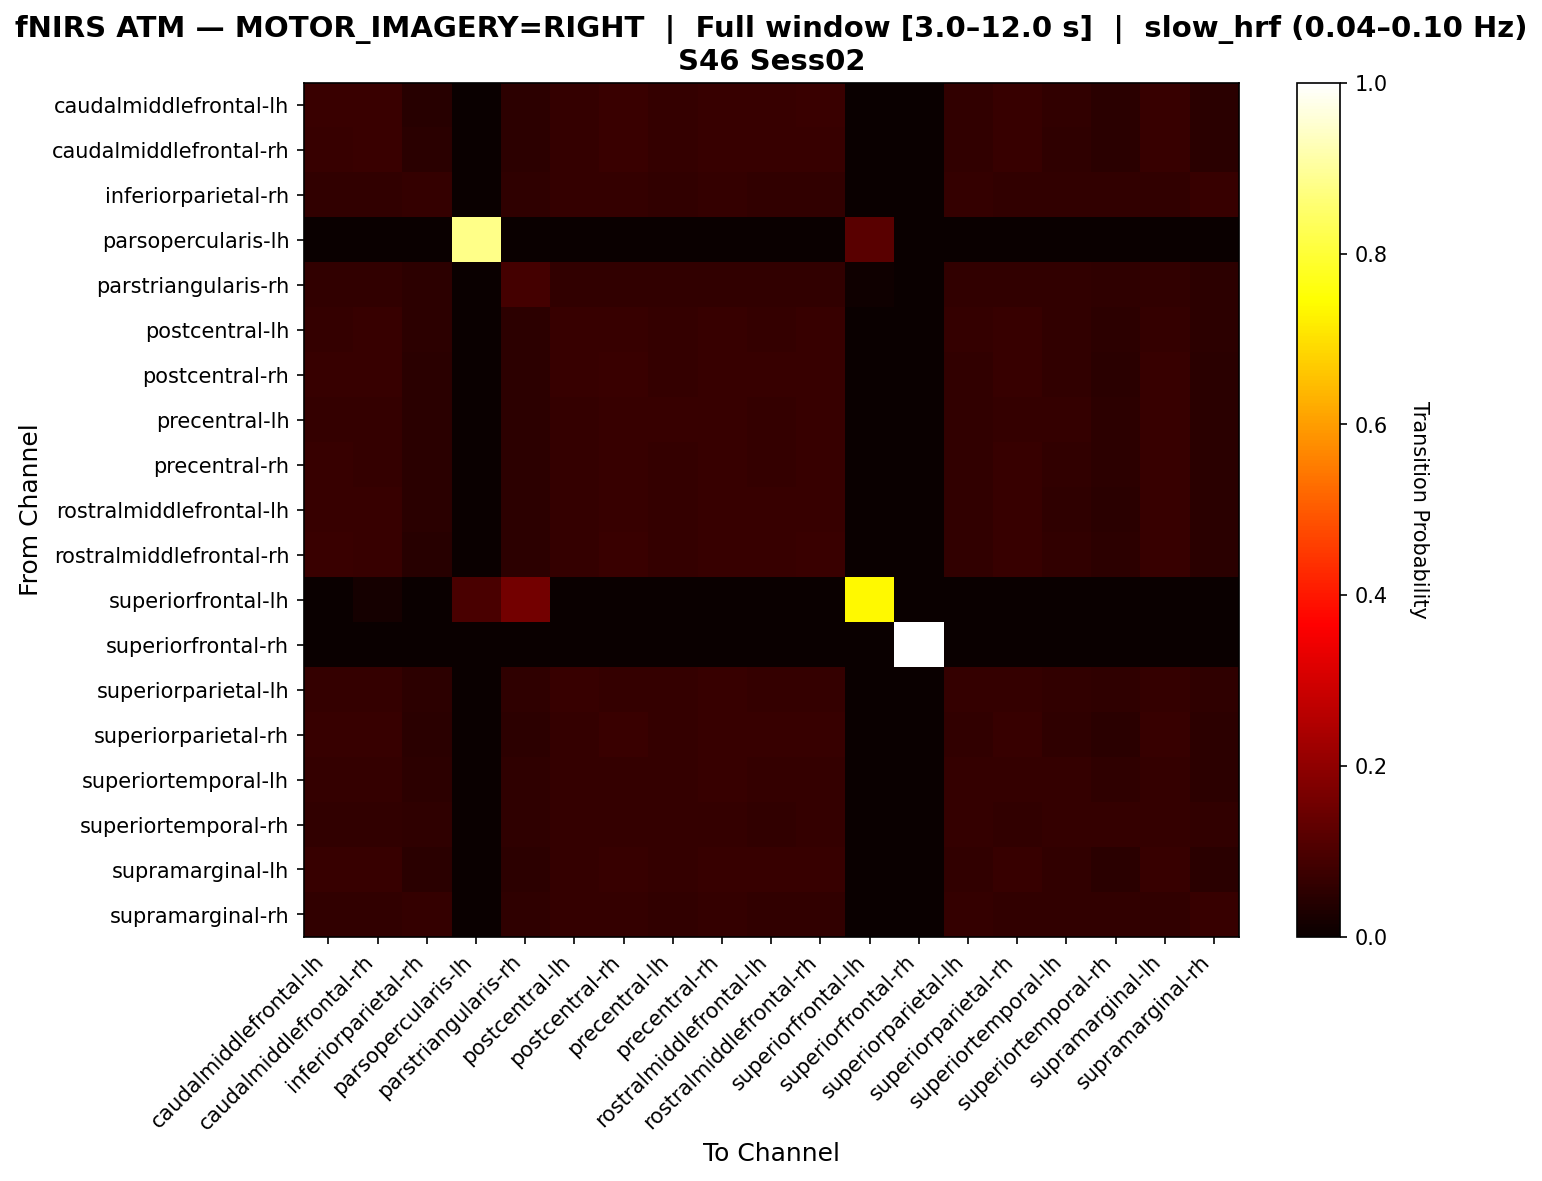

The data file committed next to this chart (first rows):
, caudalmiddlefrontal-lh, caudalmiddlefrontal-rh, inferiorparietal-rh, parsopercularis-lh, parstriangularis-rh, postcentral-lh, postcentral-rh, precentral-lh, precentral-rh, rostralmiddlefrontal-lh, rostralmiddlefrontal-rh, superiorfrontal-lh, superiorfrontal-rh, superiorparietal-lh, superiorparietal-rh, superiortemporal-lh, superiortemporal-rh, supramarginal-lh, supramarginal-rh
caudalmiddlefrontal-lh, 0.0708, 0.0708, 0.04602, 0.0, 0.05221, 0.0646, 0.07168, 0.0646, 0.06726, 0.06814, 0.0708, 0.0, 0.0, 0.05929, 0.06814, 0.05929, 0.04956, 0.06903, 0.04779
caudalmiddlefrontal-rh, 0.06991, 0.0708, 0.04779, 0.0, 0.05221, 0.0646, 0.07168, 0.06372, 0.06726, 0.06814, 0.06903, 0.00177, 0.0, 0.05929, 0.06903, 0.05841, 0.04867, 0.06814, 0.04956
inferiorparietal-rh, 0.06125, 0.06125, 0.06478, 0.0, 0.05771, 0.06478, 0.0636, 0.06125, 0.0636, 0.06125, 0.06125, 0.0, 0.0, 0.06478, 0.06243, 0.06125, 0.06125, 0.06243, 0.06714
parsopercularis-lh, 0.0, 0.0, 0.0, 0.8824, 0.0, 0.0, 0.0, 0.0, 0.0, 0.0, 0.0, 0.1176, 0.0, 0.0, 0.0, 0.0, 0.0, 0.0, 0.0
parstriangularis-rh, 0.06237, 0.06133, 0.05198, 0.0, 0.08628, 0.06237, 0.06237, 0.06237, 0.06237, 0.06029, 0.06237, 0.0104, 0.0, 0.06237, 0.06029, 0.06133, 0.05509, 0.06237, 0.05405
postcentral-lh, 0.06568, 0.0666, 0.0518, 0.0, 0.05458, 0.06846, 0.06846, 0.06383, 0.0666, 0.06475, 0.0666, 0.0009251, 0.0, 0.06383, 0.0666, 0.06013, 0.05273, 0.06475, 0.05365
postcentral-rh, 0.06737, 0.06824, 0.04899, 0.0, 0.05162, 0.06649, 0.07174, 0.06474, 0.06737, 0.06649, 0.06824, 0.0, 0.0, 0.06124, 0.06912, 0.06037, 0.05074, 0.06649, 0.05074
precentral-lh, 0.06595, 0.06595, 0.04813, 0.0, 0.05348, 0.06595, 0.06863, 0.06774, 0.06774, 0.06506, 0.06774, 0.0, 0.0, 0.0615, 0.06506, 0.06417, 0.05437, 0.06863, 0.04991
precentral-rh, 0.06702, 0.06613, 0.04826, 0.0, 0.05273, 0.06613, 0.06881, 0.06613, 0.06971, 0.06613, 0.06792, 0.0, 0.0, 0.06166, 0.06702, 0.06166, 0.05273, 0.06792, 0.05004
rostralmiddlefrontal-lh, 0.07028, 0.07028, 0.04893, 0.0, 0.05249, 0.06495, 0.0694, 0.06317, 0.06673, 0.07028, 0.0694, 0.0, 0.0, 0.05961, 0.0694, 0.05783, 0.04804, 0.0694, 0.04982
rostralmiddlefrontal-rh, 0.07043, 0.06957, 0.04609, 0.0, 0.05217, 0.06435, 0.07043, 0.06522, 0.0687, 0.06696, 0.07043, 0.0, 0.0, 0.05913, 0.06783, 0.06087, 0.0513, 0.0687, 0.04783
superiorfrontal-lh, 0.0, 0.01562, 0.0, 0.09375, 0.1562, 0.0, 0.0, 0.0, 0.0, 0.0, 0.0, 0.7344, 0.0, 0.0, 0.0, 0.0, 0.0, 0.0, 0.0
superiorfrontal-rh, 0.0, 0.0, 0.0, 0.0, 0.0, 0.0, 0.0, 0.0, 0.0, 0.0, 0.0, 0.0, 1.0, 0.0, 0.0, 0.0, 0.0, 0.0, 0.0
superiorparietal-lh, 0.06341, 0.06341, 0.05463, 0.0, 0.05659, 0.06732, 0.06634, 0.06439, 0.06732, 0.06341, 0.06439, 0.0, 0.0, 0.06634, 0.06439, 0.06146, 0.05561, 0.06439, 0.05659
superiorparietal-rh, 0.06835, 0.07014, 0.05036, 0.0, 0.05306, 0.06565, 0.07104, 0.06385, 0.06655, 0.06745, 0.06745, 0.0008993, 0.0, 0.06025, 0.07014, 0.05845, 0.04856, 0.06655, 0.05126
superiortemporal-lh, 0.06427, 0.06427, 0.05104, 0.0, 0.05671, 0.06522, 0.06616, 0.06616, 0.06711, 0.06333, 0.06616, 0.0, 0.0, 0.06333, 0.06333, 0.06616, 0.05766, 0.06616, 0.05293
superiortemporal-rh, 0.06169, 0.06169, 0.05844, 0.0, 0.05736, 0.06385, 0.06385, 0.06385, 0.06494, 0.06061, 0.06385, 0.0, 0.0, 0.06385, 0.06061, 0.06494, 0.06602, 0.06385, 0.06061
supramarginal-lh, 0.06941, 0.06855, 0.04713, 0.0, 0.05141, 0.06512, 0.06941, 0.06512, 0.06769, 0.06941, 0.07027, 0.0, 0.0, 0.05998, 0.06684, 0.05998, 0.05056, 0.07027, 0.04884
supramarginal-rh, 0.06071, 0.06071, 0.06415, 0.0, 0.05727, 0.06529, 0.06415, 0.06186, 0.06415, 0.06071, 0.06186, 0.0, 0.0, 0.06529, 0.06186, 0.06186, 0.06186, 0.06186, 0.06644
